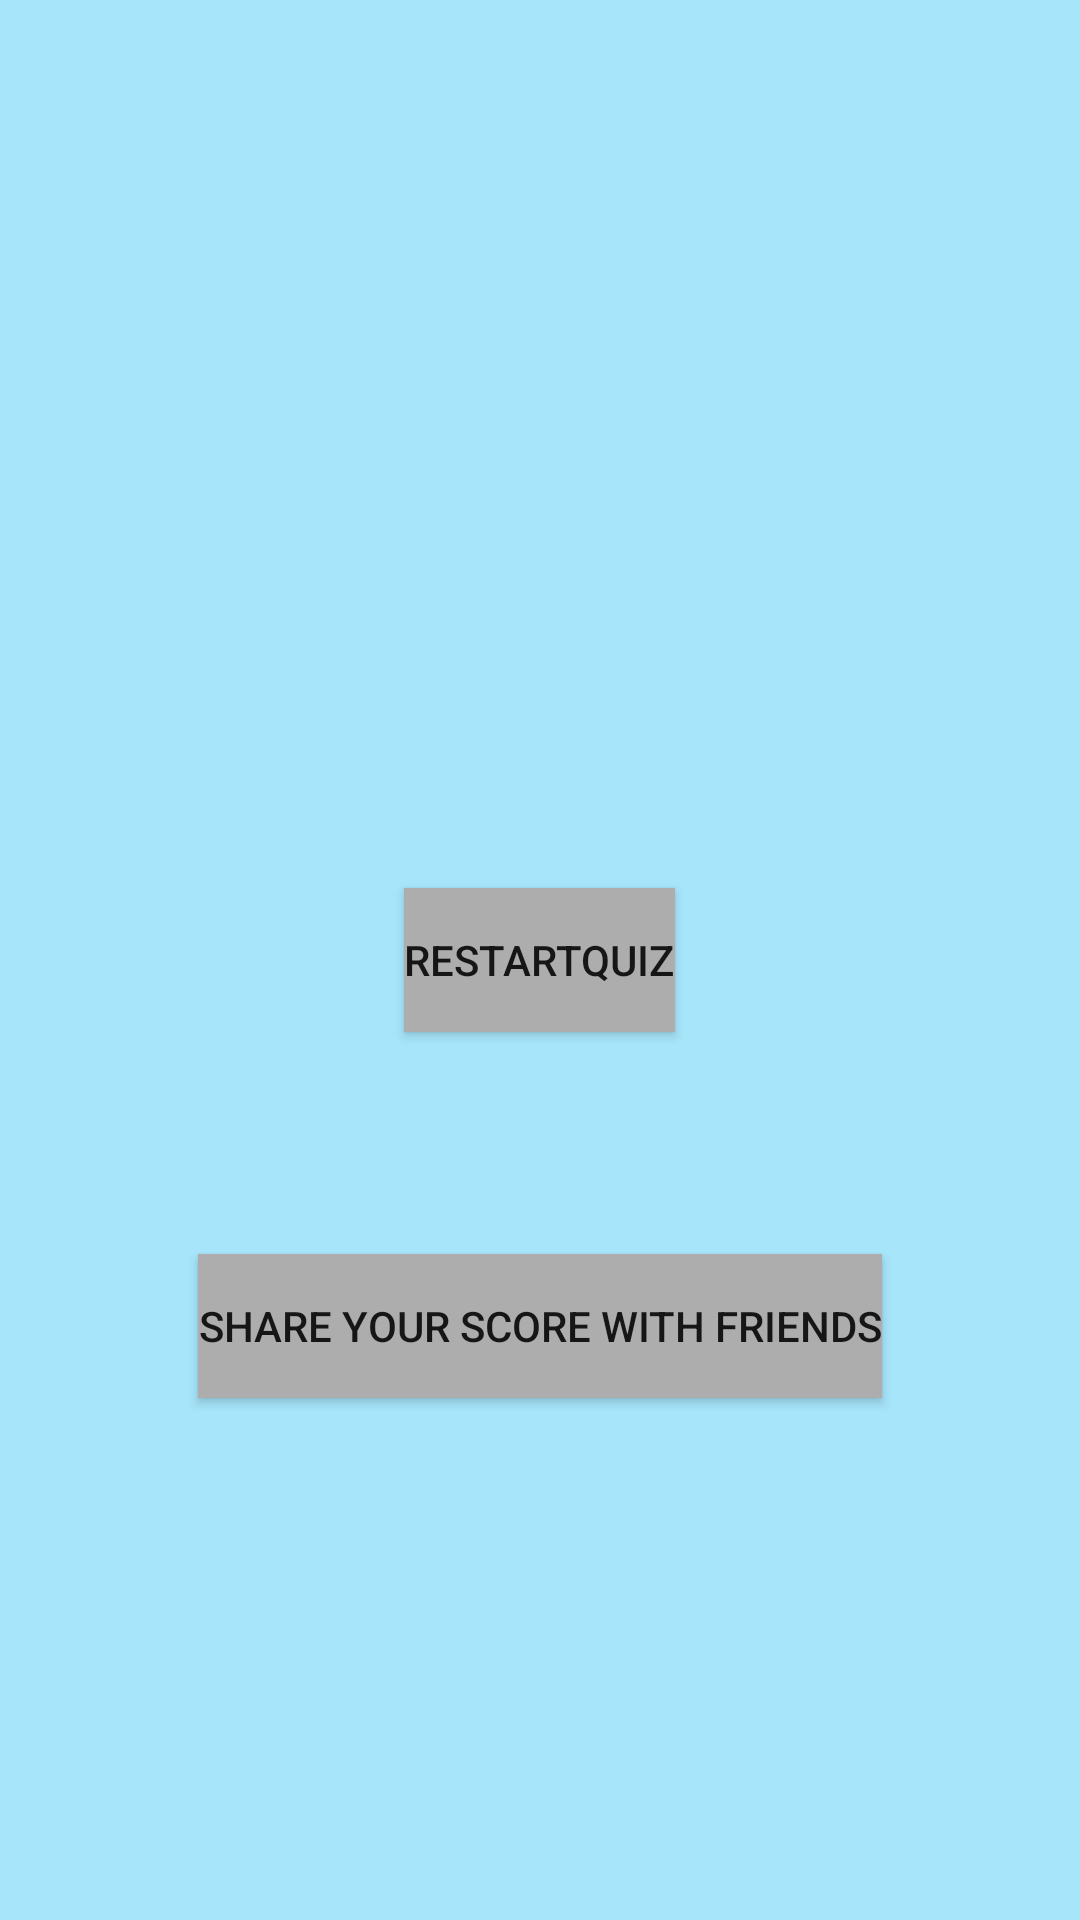

Here is an Android app screen rendered from its layout file. Give the layout XML and the strings, colors and styles it references.
<!-- AndroidManifest.xml: application theme AppTheme -->
<!-- res/layout/activity_tenth.xml -->
<?xml version="1.0" encoding="utf-8"?>

<RelativeLayout xmlns:android="http://schemas.android.com/apk/res/android"
    xmlns:tools="http://schemas.android.com/tools"
    android:layout_width="match_parent"
    android:layout_height="match_parent"
    android:paddingBottom="@dimen/activity_vertical_margin"
    android:paddingLeft="@dimen/activity_horizontal_margin"
    android:paddingRight="@dimen/activity_horizontal_margin"
    android:background="#a7e5fa"
    android:paddingTop="@dimen/activity_vertical_margin"
    tools:context="com.example.sushantoberoi.netcamp_project.Tenth">

    <TextView
        android:layout_width="match_parent"
        android:layout_height="wrap_content"
        android:id="@+id/txt1"
        android:layout_alignParentTop="true"
        android:layout_alignParentLeft="true"
        android:layout_alignParentStart="true" />

    <Button
        android:layout_width="wrap_content"
        android:layout_height="wrap_content"
        android:text="restartquiz"
        android:id="@+id/restart"
        android:background="#adadae"
        android:layout_centerVertical="true"
        android:layout_centerHorizontal="true" />

    <Button
        android:layout_width="wrap_content"
        android:layout_height="wrap_content"
        android:background="#adadae"
        android:text="Share your Score with friends"
        android:id="@+id/share"
        android:layout_below="@+id/restart"
        android:layout_centerHorizontal="true"
        android:layout_marginTop="74dp" />
</RelativeLayout>
<!-- resources referenced by this layout -->
<resources>

</resources>
